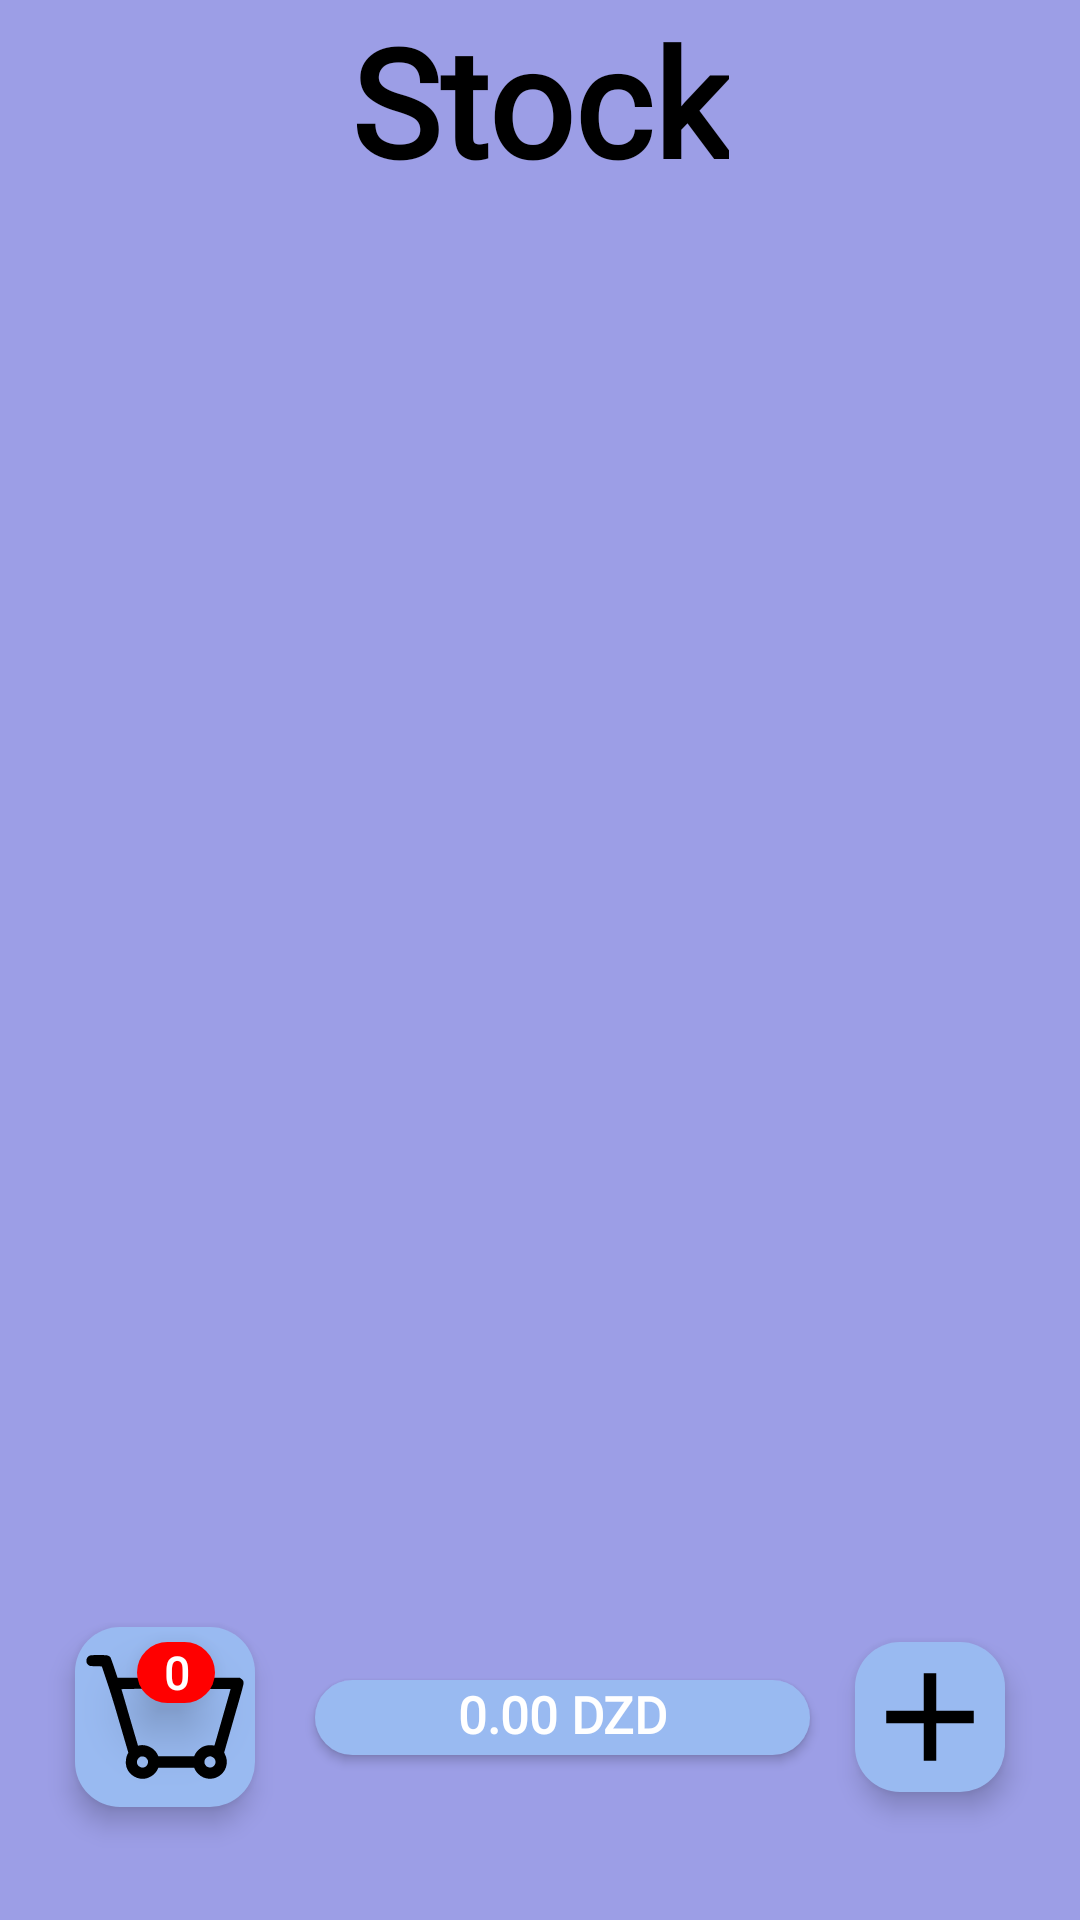

Layout XML and referenced resources for this Android screen:
<!-- AndroidManifest.xml: application theme Theme.Besoin -->
<!-- res/layout/activity_stock.xml -->
<?xml version="1.0" encoding="utf-8"?>
<androidx.constraintlayout.widget.ConstraintLayout xmlns:android="http://schemas.android.com/apk/res/android"
    xmlns:app="http://schemas.android.com/apk/res-auto"
    xmlns:tools="http://schemas.android.com/tools"
    android:layout_width="match_parent"
    android:layout_height="match_parent"
    tools:context=".Stock"
    android:background="@color/purple_500"  >
<TextView
    android:id="@+id/act_title"
    android:layout_width="wrap_content"
    android:fontFamily="@font/nunito_bold"

    android:layout_height="wrap_content"
    app:layout_constraintStart_toStartOf="parent"
    app:layout_constraintEnd_toEndOf="parent"
    app:layout_constraintTop_toTopOf="parent"
    android:text="@string/stock"
    android:textStyle="bold"
    android:textColor="@color/black"
    android:textSize="50sp"
    />

    <androidx.recyclerview.widget.RecyclerView
        android:id="@+id/products_RV"
        android:layout_width="match_parent"
        android:layout_height="0dp"
        app:layout_constraintBottom_toTopOf="@+id/buttons"
        app:layout_constraintEnd_toEndOf="parent"
        app:layout_constraintStart_toStartOf="parent"
        app:layout_constraintTop_toBottomOf="@+id/act_title" />

    <RelativeLayout
        android:id="@+id/buttons"
        android:layout_width="match_parent"
        android:layout_height="wrap_content"
        app:layout_constraintBottom_toBottomOf="parent"
        app:layout_constraintEnd_toEndOf="parent"
        android:elevation="10dp"

        app:layout_constraintStart_toStartOf="parent">

        <FrameLayout
            android:id="@+id/cart"
            android:layout_width="wrap_content"
            android:layout_height="wrap_content"
            android:layout_alignParentLeft="true"
            android:layout_centerInParent="true"
            android:layout_marginStart="10dp"
            android:layout_marginBottom="45dp"
            android:background="@android:color/transparent"
            android:elevation="10dp"
            app:layout_constraintBottom_toBottomOf="parent"
            app:layout_constraintEnd_toStartOf="@+id/Add"
            app:layout_constraintHorizontal_bias="0.06"
            app:layout_constraintStart_toStartOf="parent">

            <ImageButton
                android:id="@+id/cartButton"
                android:layout_width="wrap_content"
                android:layout_height="wrap_content"
                android:layout_marginStart="15dp"
                android:layout_marginTop="15dp"
                android:layout_marginEnd="15dp"
                android:layout_marginBottom="15dp"

                android:background="@drawable/rounded_storage"
                android:contentDescription="@string/Facture"
                android:elevation="5dp"
                android:scaleType="fitStart"
                android:src="@drawable/cart"
                app:maxImageSize="50dp" />

            <TextView

                android:id="@+id/purchase_num"
                android:layout_width="wrap_content"
                android:layout_height="wrap_content"
                android:layout_marginStart="35.5dp"
                android:layout_marginTop="20dp"
                android:background="@drawable/rounded_cart_number"
                android:elevation="10dp"
                android:fontFamily="@font/nunito_bold"

                android:minWidth="26dp"
                android:text=" 0 "
                android:textAlignment="center"
                android:textColor="@color/white"
                android:textSize="15sp"
                android:textStyle="bold" />
        </FrameLayout>


        <TextView
            android:id="@+id/purchase_sum"
            android:layout_width="wrap_content"
            android:layout_height="wrap_content"
            android:layout_centerVertical="true"
            android:layout_marginStart="5dp"
            android:layout_marginEnd="15dp"
            android:maxLines="1"
            android:minHeight="25dp"

            android:layout_toStartOf="@+id/Add"
            android:layout_toEndOf="@+id/cart"
            android:background="@drawable/rounded_storage"
            android:elevation="2dp"
            android:fontFamily="@font/nunito_bold"
            android:text=" 0.00 DZD "
            android:textAlignment="center"
            android:textColor="@color/white"
            android:textSize="17sp"
            android:textStyle="bold"
            app:layout_constraintBottom_toBottomOf="parent"
            app:layout_constraintEnd_toStartOf="@+id/Add"
            app:layout_constraintHorizontal_bias="0.0"
            app:layout_constraintStart_toEndOf="@+id/cart"
            app:layout_constraintTop_toBottomOf="@+id/products_RV"
            app:layout_constraintVertical_bias="0.322" />

        <ImageButton
            android:id="@+id/Add"
            android:layout_width="wrap_content"
            android:layout_height="wrap_content"
            android:layout_alignParentEnd="true"
            android:layout_centerInParent="true"
            android:layout_marginEnd="25dp"
            android:layout_marginBottom="56dp"
            android:background="@drawable/rounded_storage"
            android:contentDescription="@string/Address"
            android:elevation="5dp"
            android:src="@drawable/add"
            app:layout_constraintBottom_toBottomOf="parent"
            app:layout_constraintEnd_toEndOf="parent" />
    </RelativeLayout>


    <ImageButton
        android:id="@+id/Validate"
        android:layout_width="wrap_content"
        android:layout_height="wrap_content"
        android:layout_marginBottom="44dp"
        android:src="@drawable/validate_trans"
        android:elevation="10dp"
        android:visibility="gone"
        android:background="@drawable/rounded_storage"
        android:contentDescription="@string/Address"
        app:layout_constraintBottom_toBottomOf="parent"
        app:layout_constraintEnd_toEndOf="parent"
        app:layout_constraintHorizontal_bias="0.881"
        app:layout_constraintStart_toStartOf="parent" />

</androidx.constraintlayout.widget.ConstraintLayout>
<!-- resources referenced by this layout -->
<resources>
  <color name="black">#FF000000</color>
  <color name="purple_500">#9C9EE6</color>
  <color name="white">#FFFFFFFF</color>
  <!-- drawable add (drawable) -->
  <vector android:height="50dp" android:tint="@color/black"
      android:viewportHeight="24" android:viewportWidth="24"
      android:width="50dp" xmlns:android="http://schemas.android.com/apk/res/android">
      <path android:fillColor="@android:color/black" android:pathData="M19,13h-6v6h-2v-6H5v-2h6V5h2v6h6v2z"/>
  </vector>
  <!-- drawable cart (drawable) -->
  <vector android:height="60dp" android:viewportHeight="500"
      android:viewportWidth="500" android:width="60dp" xmlns:android="http://schemas.android.com/apk/res/android">
      <path android:fillColor="#000000"
          android:pathData="M40.2,79.7c-5.5,2.7 -8.6,7.6 -8.6,13.8 -0.1,5.8 1.7,9.1 6.8,12.9 2.4,1.9 4.6,2.2 19.4,2.6l16.7,0.5 13.7,40.5c7.5,22.3 19.8,61.6 27.3,87.5 7.6,25.8 18,61.6 23.2,79.4l9.5,32.4 -2.1,3.7c-4.9,8.8 -6.4,23.4 -3.6,34.5 5.8,22.1 29.5,37.5 52.2,33.7 14.4,-2.4 28.7,-12.8 34.4,-25.1l2.4,-5 49.6,-0.1 49.7,-0 2.8,5.7c1.6,3.1 5.5,8.3 8.7,11.4 18.2,18.2 47.3,18.1 65.6,-0.2 14.2,-14.1 17.8,-35.2 9.2,-53.1l-2.8,-5.9 12.9,-45.2c7.1,-24.9 19.3,-67.3 27,-94.2 8.8,-30.4 14.2,-50.8 14.2,-53.7 0.1,-5.3 -2,-8.9 -7.4,-12.6l-3.3,-2.2 -55.4,-0c-60.6,-0 -58.4,-0.2 -63.6,5.9 -5.8,7 -3.5,18.2 4.8,22.8 4,2.2 4.4,2.3 46.4,2.3l42.3,-0 -0.6,2.6c-0.8,3.2 -43.5,152.5 -44,154 -0.3,0.7 -2.2,0.7 -6.5,-0 -8,-1.3 -18.2,0.4 -26.7,4.4 -7.8,3.8 -17.3,13 -20.9,20.5l-2.7,5.5 -49.7,-0 -49.6,-0.1 -2.4,-5c-8.2,-17.6 -31.7,-29.3 -50.3,-25l-3.8,0.9 -1.9,-6.7c-12.2,-41.2 -21.7,-73.7 -30.5,-104.1 -5.8,-20.1 -11.2,-38.5 -12,-40.9 -0.9,-2.4 -1.6,-4.7 -1.6,-5.2 0,-0.5 21.1,-1 46.9,-1.1 45.6,-0.3 47,-0.4 49.7,-2.4 7.2,-5.3 9.3,-13.8 5.2,-20.8 -4.6,-7.8 -2.7,-7.6 -61,-7.6l-51.6,-0 -9.1,-27.3c-5,-15 -9.9,-28.3 -10.7,-29.6 -0.9,-1.3 -3.5,-3.2 -5.8,-4.2 -3.6,-1.6 -6.8,-1.9 -26.6,-1.9 -18.8,-0 -23,0.3 -25.8,1.7zM196.8,362.7c14,10.6 1.7,33.3 -14.6,26.8 -11,-4.4 -13.7,-17.6 -5.1,-25.7 2.1,-2 4.9,-3.9 6.1,-4.1 4.3,-0.9 10.2,0.4 13.6,3zM381.6,361.1c9.8,4.7 11.9,17.2 4.3,24.8 -8.5,8.5 -22.8,4.5 -26,-7.2 -2.5,-9.5 5,-19.1 15.5,-19.6 1.1,-0.1 3.9,0.8 6.2,2z" android:strokeColor="#00000000"/>
     </vector>
  <!-- drawable rounded_cart_number (drawable) -->
  <?xml version="1.0" encoding="utf-8"?>
  <shape xmlns:android="http://schemas.android.com/apk/res/android">
    <solid  android:color="#FF0000"
        />
      <corners
  android:radius="50dp"
          />
  
  
  </shape>
  <!-- drawable rounded_storage (drawable) -->
  <?xml version="1.0" encoding="utf-8"?>
  <shape xmlns:android="http://schemas.android.com/apk/res/android"
      android:shape="rectangle">
    <solid android:color="#99BAF1"
        />
    <corners
        android:radius="15dp"
        />
  
  </shape>
  <!-- drawable validate_trans (drawable) -->
  <vector android:height="90dp" android:tint="#323553"
      android:viewportHeight="24" android:viewportWidth="24"
      android:width="90dp" xmlns:android="http://schemas.android.com/apk/res/android">
      <path android:fillColor="@android:color/white" android:pathData="M9,16.17L4.83,12l-1.42,1.41L9,19 21,7l-1.41,-1.41z"/>
  </vector>
  <string name="Address">Address</string>
  <string name="Facture">Facture</string>
  <string name="stock">Stock</string>
  <style name="Theme.Besoin" parent="Theme.MaterialComponents.DayNight.NoActionBar">
          
          <item name="colorPrimary">@color/purple_500</item>
          <item name="colorPrimaryVariant">@color/purple_700</item>
          <item name="colorOnPrimary">@color/white</item>
          
          <item name="colorSecondary">@color/teal_200</item>
          <item name="colorSecondaryVariant">@color/teal_700</item>
          <item name="colorOnSecondary">@color/black</item>
          
          <item name="android:statusBarColor">?attr/colorPrimaryVariant</item>
          
      </style>
  <color name="purple_700">#FF3700B3</color>
  <color name="teal_200">#FF03DAC5</color>
  <color name="teal_700">#FF018786</color>
</resources>
